5-way image classification set "neu_processed" from GitHub (CRWJ-WJ/crwj); label vocabulary: crazing, inclusion, pitted surface, rolled-in scale, scratches.

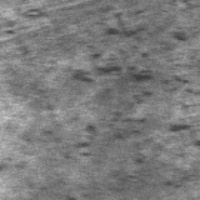
Label: rolled-in scale

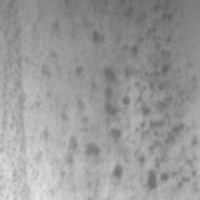
Label: pitted surface

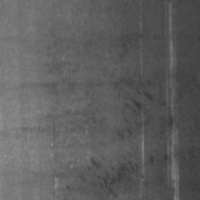
Label: scratches

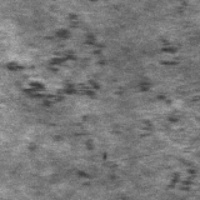
Label: rolled-in scale

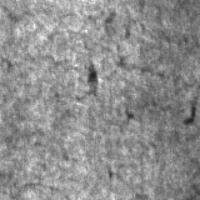
Label: crazing

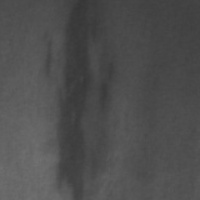
Label: inclusion
